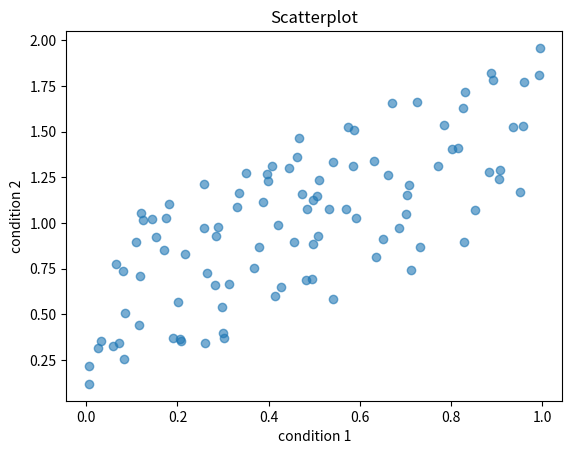

Recreate this plot in Python.
import numpy as np

cond_1 = np.random.rand(100)
print(f'Condition 1 = {cond_1[:10]}')

cond_2 = cond_1 + (np.random.rand(100))
print(f'Condition 2 = {cond_2[:10]}')

import pandas as pd

df = pd.DataFrame(
    {'condition_1': cond_1, 'condition_2': cond_2}, 
    index=np.arange(100)
)

df[:10]

import matplotlib.pyplot as plt

plt.scatter(cond_1, cond_2, alpha=.6)
plt.xlabel('condition 1')
plt.ylabel('condition 2')
plt.title('Scatterplot')
plt.show()